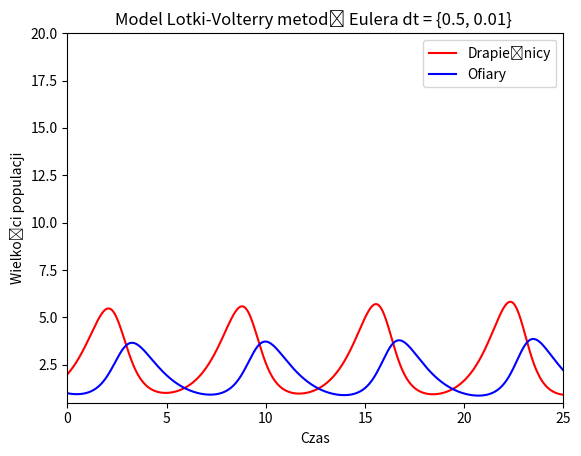

The matplotlib source for this figure:
import numpy as np
from matplotlib.animation import FuncAnimation
import matplotlib.pyplot as plt

def generate_values(h, stop=25, a=1.2, b=0.6, c=0.3, d=0.8, x=2, y=1, last_x=2, last_y=1, t=0):
    x_wartosci = [last_x]
    y_wartosci = [last_y]
    t_wartosci = [0]
    while t <= stop:
        x = last_x + h*(a - b*last_y)*last_x
        y = last_y + h*(c*last_x - d)*last_y
        x_wartosci.append(x)
        y_wartosci.append(y)
        last_x = x
        last_y = y
        t += h
        t_wartosci.append(t)
    return x_wartosci, y_wartosci, t_wartosci

fig, ax = plt.subplots()
line1, = ax.plot([], [], 'r-', label='Drapieżnicy')
line2, = ax.plot([], [], 'b-', label='Ofiary')
ax.set_xlim(0, 25)
ax.set_ylim(0.5, 20) 

ax.legend()
ax.set_title("Lotka-Volterra Metoda Eulera")
ax.set_xlabel("Czas")
ax.set_ylabel("Wielkości populacji")

def init():
    line1.set_data([], [])
    line2.set_data([], [])
    return line1, line2

def update(h):
    x_values, y_values, t_values = generate_values(h)
    line1.set_data(t_values, x_values)
    line2.set_data(t_values, y_values)
    ax.set_title("Model Lotki-Volterry metodą Eulera dt = {0.5, 0.01} ")
    max_ = max(max(x_values), max(y_values))
    if max_ > 200:
        max_ = 200
    return line1, line2

h_values = [0.01*(i+1) for i in range(50)][::-1]
print(h_values)
ani = FuncAnimation(fig, update, frames=h_values, init_func=init, blit=True, repeat=False)


ani.save('lotka_volterra_dt_variation.gif', writer='pillow', fps=5, dpi=80)

plt.show()
